Labelled photos from "tensorflow", an image-classification folder in tsintermax/univ_tokyo_2020. The possible labels are: cat, dog.

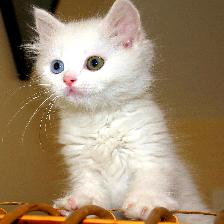
Label: cat

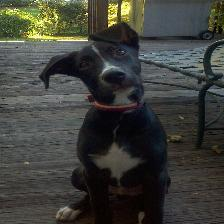
Label: dog

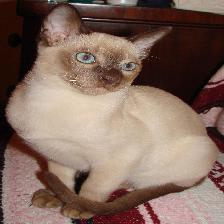
Label: cat

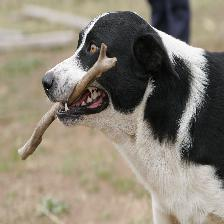
Label: dog

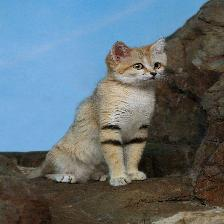
Label: cat

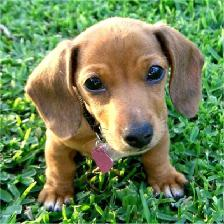
Label: dog
